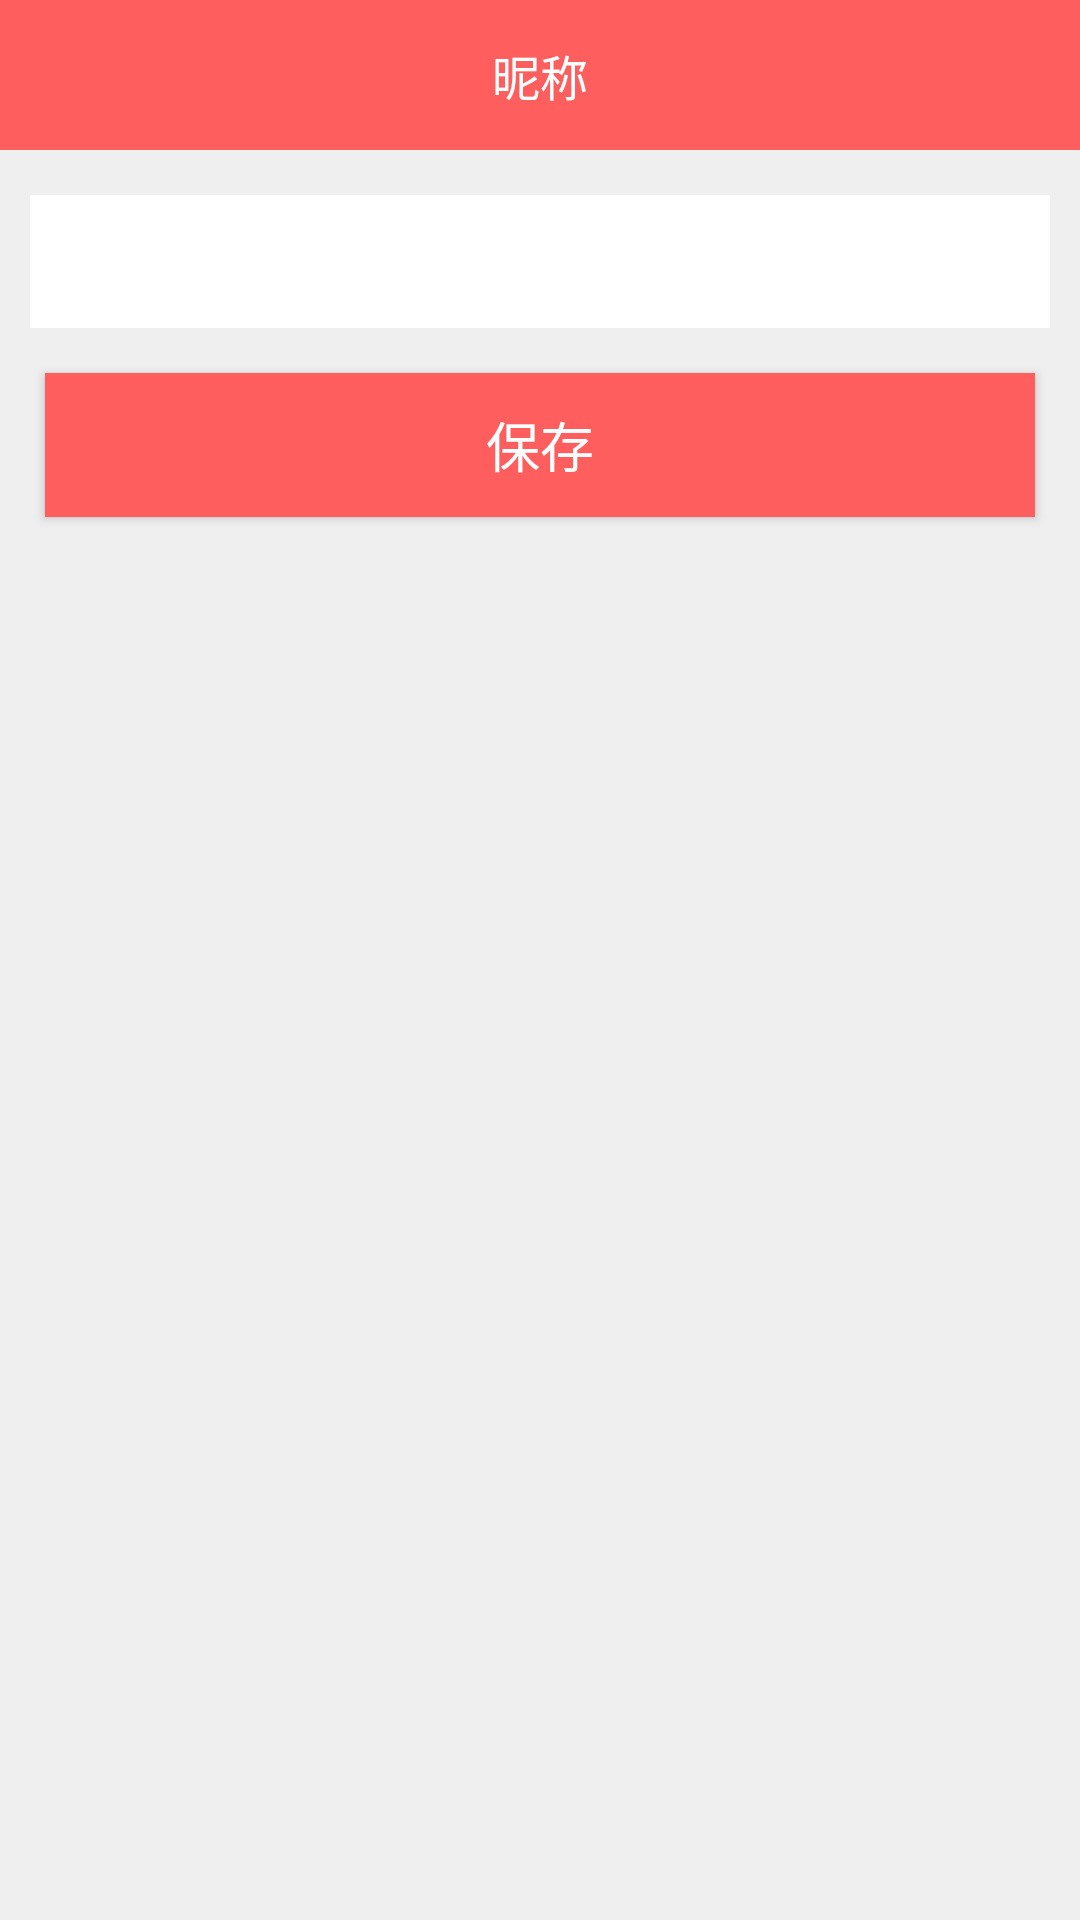

Produce the Android XML layout that renders to this screen, including the resource entries it uses.
<!-- AndroidManifest.xml: application theme AppTheme -->
<!-- res/layout/activity_update_nick.xml -->
<?xml version="1.0" encoding="utf-8"?>
<LinearLayout xmlns:android="http://schemas.android.com/apk/res/android"
              android:orientation="vertical"
              android:layout_width="match_parent"
              android:layout_height="match_parent"
              android:background="@color/fragment_bg"
    >
    <FrameLayout
        android:layout_width="match_parent"
        android:layout_height="50dp"
        android:background="@color/level0"
        android:id="@+id/common_head_title"
        >

        <LinearLayout
            android:id="@+id/backArea"
            android:layout_width="50dp"
            android:layout_height="match_parent"
            android:layout_marginLeft="5dp"
            android:clickable="true"
            android:orientation="horizontal">

            <ImageView
                android:layout_width="20dp"
                android:layout_height="20dp"
                android:layout_gravity="center_vertical"
                android:src="@drawable/back_white" />
        </LinearLayout>

        <TextView
            android:layout_width="match_parent"
            android:layout_height="match_parent"
            android:gravity="center"
            android:text="昵称"
            android:textColor="#fff"
            android:textSize="16sp" />
    </FrameLayout>


    <EditText
        android:id="@+id/et_update_user_nick"
        android:layout_width="match_parent"
        android:layout_height="wrap_content"
        android:layout_marginTop="15dp"
        android:layout_marginLeft="10dip"
        android:layout_marginRight="10dip"
        android:paddingTop="10dp"
        android:paddingBottom="10dp"
        android:paddingLeft="10dip"
        android:background="@color/white"
        android:textSize="18sp"
        />
    <Button
        android:id="@+id/btn_save"
        android:layout_width="match_parent"
        android:layout_height="wrap_content"
        android:layout_marginTop="15dp"
        android:layout_marginLeft="15dip"
        android:layout_marginRight="15dip"
        android:paddingTop="7dp"
        android:paddingBottom="7dp"
        android:text="@string/save"
        android:textSize="18sp"
        android:textColor="@android:color/white"
        android:gravity="center"
        android:background="@color/level0"
        />

</LinearLayout>
<!-- resources referenced by this layout -->
<resources>
  <color name="fragment_bg">#EFEFEF</color>
  <color name="level0">#ff5e5e</color>
  <color name="white">#ffffff</color>
  <string name="save">保存</string>
  <style name="AppTheme" parent="Theme.AppCompat.Light.NoActionBar">
          
          <item name="colorPrimary">@color/level0</item>
          <item name="colorPrimaryDark">@color/level0</item>
          <item name="colorAccent">@color/level0</item>
      </style>
</resources>
